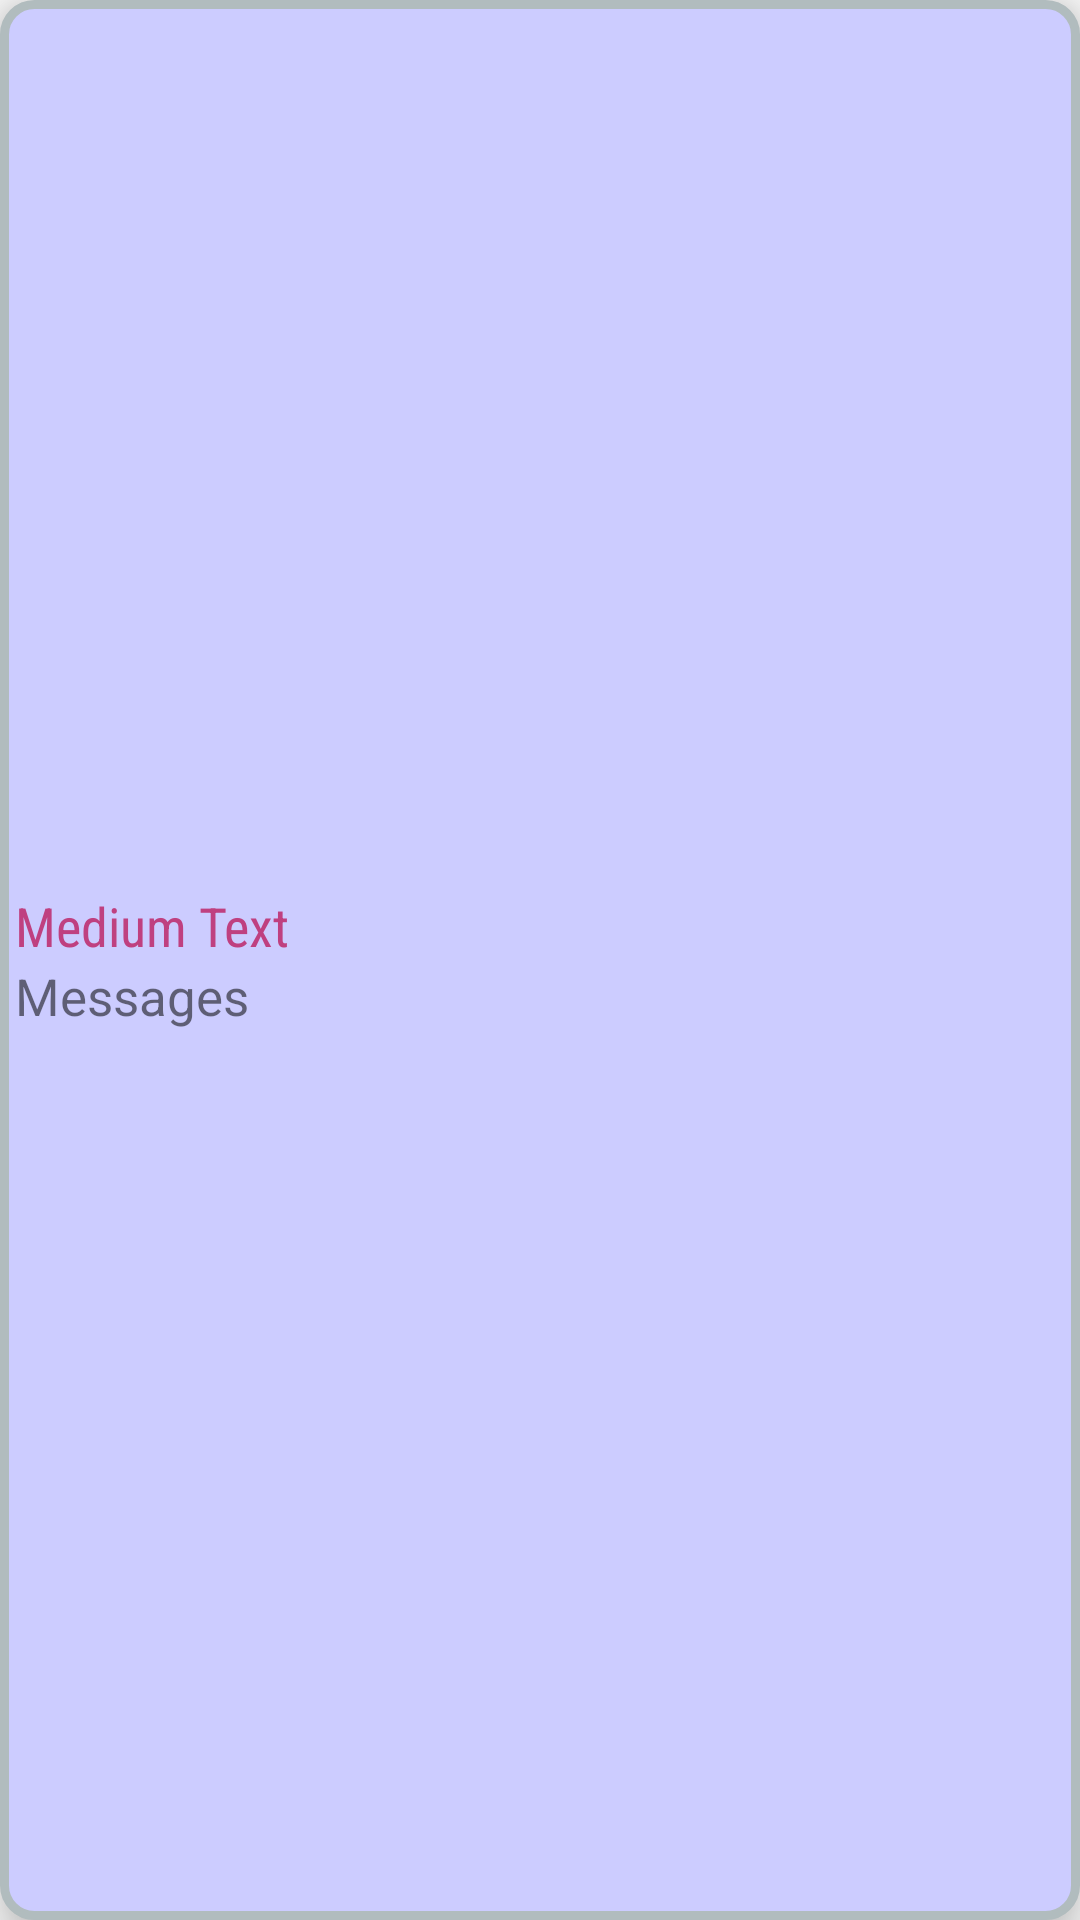

Produce the Android XML layout that renders to this screen, including the resource entries it uses.
<!-- AndroidManifest.xml: application theme AppTheme -->
<!-- res/layout/container_list_item_view.xml -->
<?xml version="1.0" encoding="utf-8"?>

<LinearLayout xmlns:android="http://schemas.android.com/apk/res/android"
    android:layout_width="fill_parent"
    android:layout_height="fill_parent"
    android:gravity="center_vertical"
    android:orientation="vertical"
    android:elevation="10dp"
    android:background="@drawable/layout_rounded"
    android:padding="5dp" >


    <TextView
        android:layout_width="match_parent"
        android:layout_height="wrap_content"
        android:textAppearance="?android:attr/textAppearanceMedium"
        android:text="Medium Text"
        android:textColor="#bf4080"
        android:textStyle="normal"
        android:fontFamily="sans-serif-condensed"
        android:id="@+id/stamp" />

    <TextView
        android:id="@+id/list_item"

        android:layout_width="match_parent"
        android:layout_height="wrap_content"
        android:autoLink="web"
        android:text="Messages"
        android:textSize="17dp"
         />

</LinearLayout>
<!-- resources referenced by this layout -->
<resources>
  <!-- drawable layout_rounded (drawable) -->
  <?xml version="1.0" encoding="UTF-8"?>
  <shape xmlns:android="http://schemas.android.com/apk/res/android">
      <solid android:color="#ccccff"/>
      <stroke android:width="3dip" android:color="#B1BCBE" />
      <corners android:radius="10dip"/>
      <padding android:left="0dip" android:top="0dip" android:right="0dip" android:bottom="0dip" />
  </shape>
  <style name="AppTheme" parent="Theme.AppCompat.Light.DarkActionBar">
          
          <item name="colorPrimary">@color/colorPrimary</item>
          <item name="colorPrimaryDark">@color/colorPrimaryDark</item>
          <item name="colorAccent">@color/colorAccent</item>
      </style>
  <color name="colorPrimary">#00897B</color>
  <color name="colorPrimaryDark">#00695C</color>
  <color name="colorAccent">#FF4081</color>
</resources>
